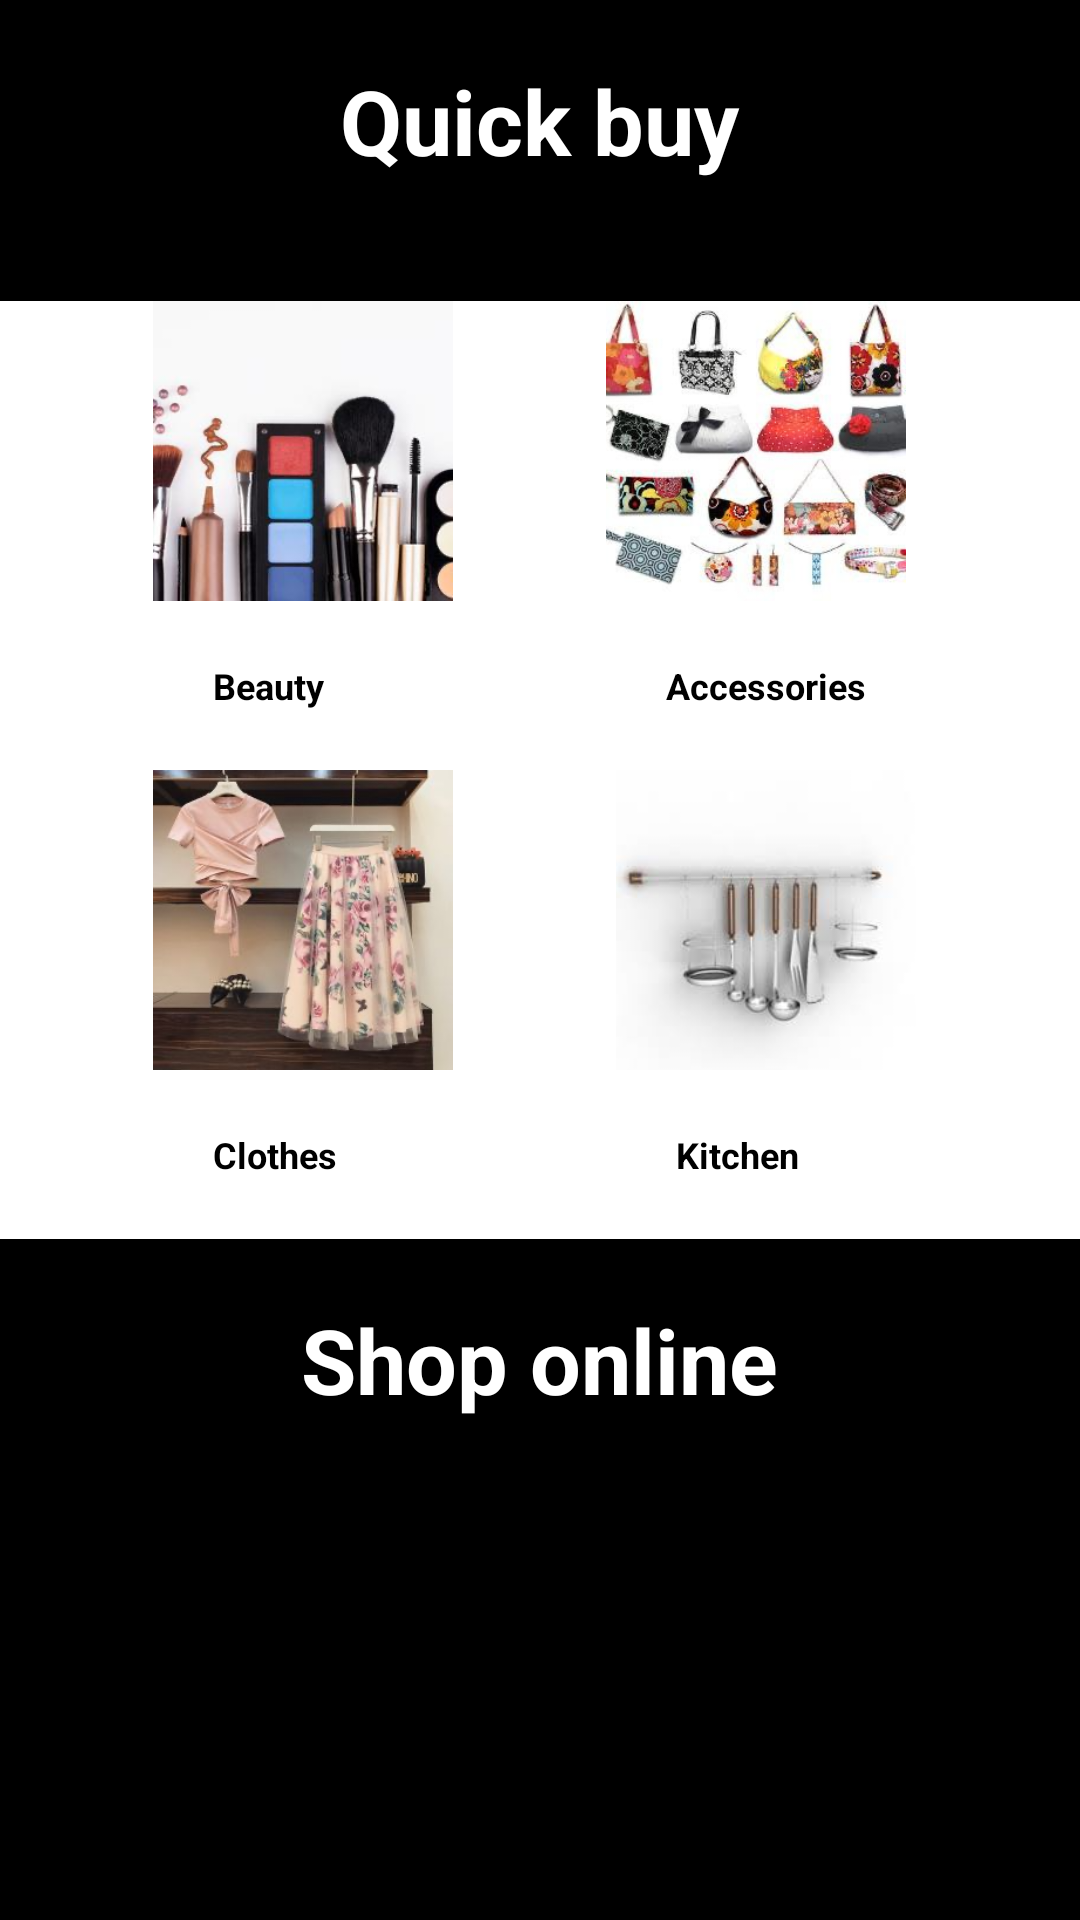

Android layout source for this screen:
<!-- AndroidManifest.xml: application theme AppTheme -->
<!-- res/layout/activity_buy.xml -->
<TableLayout
    xmlns:android="http://schemas.android.com/apk/res/android"
    android:layout_width="fill_parent"
    android:layout_height="fill_parent"
    android:shrinkColumns="*"
    android:stretchColumns="*"
    android:background="#000">

    
    <TableRow
        android:layout_width="fill_parent"
        android:layout_height="wrap_content"
        android:gravity="center_horizontal"
        android:paddingBottom="20dp">

        <TextView
            android:layout_width="fill_parent"
            android:layout_height="wrap_content"
            android:text="Quick buy"
            android:textSize="30dp"
            android:padding="20dp"
            android:layout_span="3"
            android:background="#000"
            android:textColor="#ffffff"
            android:textStyle="bold"
            android:gravity="center"/>

    </TableRow>


    

    <TableRow
        android:layout_width="fill_parent"
        android:layout_height="wrap_content"
        android:gravity="center_horizontal"
        android:background="#FFF">

        <LinearLayout
            android:layout_width="match_parent"
            android:layout_height="match_parent"
            android:orientation="vertical"
            android:layout_gravity="center">
            <ImageView
                android:id="@+id/simpleImageView"
                android:layout_width="100dp"
                android:layout_height="100dp"
                android:src="@drawable/beauty_thumb" />
            <TextView
                android:layout_width="wrap_content"
                android:layout_height="wrap_content"
                android:text="Beauty"
                android:textSize="12dp"
                android:padding="20dp"
                android:background="#FFF"
                android:textColor="#000000"
                android:textStyle="bold"
                android:gravity="center"
                android:layout_weight="1"
                />

        </LinearLayout>
        <LinearLayout
            android:layout_width="match_parent"
            android:layout_height="match_parent"
            android:orientation="vertical"
            android:layout_gravity="center">
            <ImageView
                android:id="@+id/simpleImageView2"
                android:layout_width="100dp"
                android:layout_height="100dp"
                android:src="@drawable/accessories_thumb" />
            <TextView
                android:layout_width="wrap_content"
                android:layout_height="wrap_content"
                android:text="Accessories"
                android:textSize="12dp"
                android:padding="20dp"
                android:background="#FFF"
                android:textColor="#000000"
                android:textStyle="bold"
                android:gravity="center"
                android:layout_weight="1"
                />

        </LinearLayout>
    </TableRow>
    

    <TableRow
        android:layout_width="fill_parent"
        android:layout_height="wrap_content"
        android:gravity="center_horizontal"
        android:background="#FFF">

        <LinearLayout
            android:layout_width="match_parent"
            android:layout_height="match_parent"
            android:orientation="vertical"
            android:layout_gravity="center">
            <ImageView
                android:id="@+id/simpleImageView3"
                android:layout_width="100dp"
                android:layout_height="100dp"
                android:src="@drawable/clothes_thumb" />
            <TextView
                android:layout_width="wrap_content"
                android:layout_height="wrap_content"
                android:text="Clothes"
                android:textSize="12dp"
                android:padding="20dp"
                android:background="#FFF"
                android:textColor="#000000"
                android:textStyle="bold"
                android:gravity="center"
                android:layout_weight="1"
                />

        </LinearLayout>
        <LinearLayout
            android:layout_width="match_parent"
            android:layout_height="match_parent"
            android:orientation="vertical"
            android:layout_gravity="center">
            <ImageView
                android:id="@+id/simpleImageView4"
                android:layout_width="100dp"
                android:layout_height="100dp"
                android:src="@drawable/kitchen_thumb" />
            <TextView
                android:layout_width="wrap_content"
                android:layout_height="wrap_content"
                android:text="Kitchen"
                android:textSize="12dp"
                android:padding="20dp"
                android:background="#FFF"
                android:textColor="#000000"
                android:textStyle="bold"
                android:gravity="center"
                android:layout_weight="1"
                />

        </LinearLayout>
    </TableRow>
    
    <TableRow
        android:layout_width="fill_parent"
        android:layout_height="wrap_content"
        android:gravity="center_horizontal">

        <TextView
            android:layout_width="fill_parent"
            android:layout_height="wrap_content"
            android:text="Shop online"
            android:textSize="30dp"
            android:padding="20dp"
            android:layout_span="3"
            android:background="#000"
            android:textColor="#ffffff"
            android:textStyle="bold"
            android:gravity="center"/>

    </TableRow>

</TableLayout>
<!-- resources referenced by this layout -->
<resources>
  <!-- drawable accessories_thumb: png bitmap (drawable-v24, 124980 bytes) -->
  <!-- drawable beauty_thumb: png bitmap (drawable-v24, 74072 bytes) -->
  <!-- drawable clothes_thumb: png bitmap (drawable-v24, 113923 bytes) -->
  <!-- drawable kitchen_thumb: png bitmap (drawable-v24, 28916 bytes) -->
  <style name="AppTheme" parent="Theme.AppCompat.Light.NoActionBar">
          
          <item name="colorPrimary">@color/colorPrimary</item>
          <item name="colorPrimaryDark">@color/colorPrimaryDark</item>
          <item name="colorAccent">@color/colorAccent</item>
          
          <item name="android:spinnerItemStyle">
              @style/spinnerItemStyle
          </item>
      </style>
  <style name="spinnerItemStyle">
  
          <item name="android:textColor">#FFFFFF</item>
      </style>
  <!-- not gathered from this repository: default colours our renderer supplied (Android Studio template values) -->
  <color name="colorPrimary">#FF6200EE</color>
  <color name="colorPrimaryDark">#FF3700B3</color>
  <color name="colorAccent">#FF03DAC5</color>
</resources>
